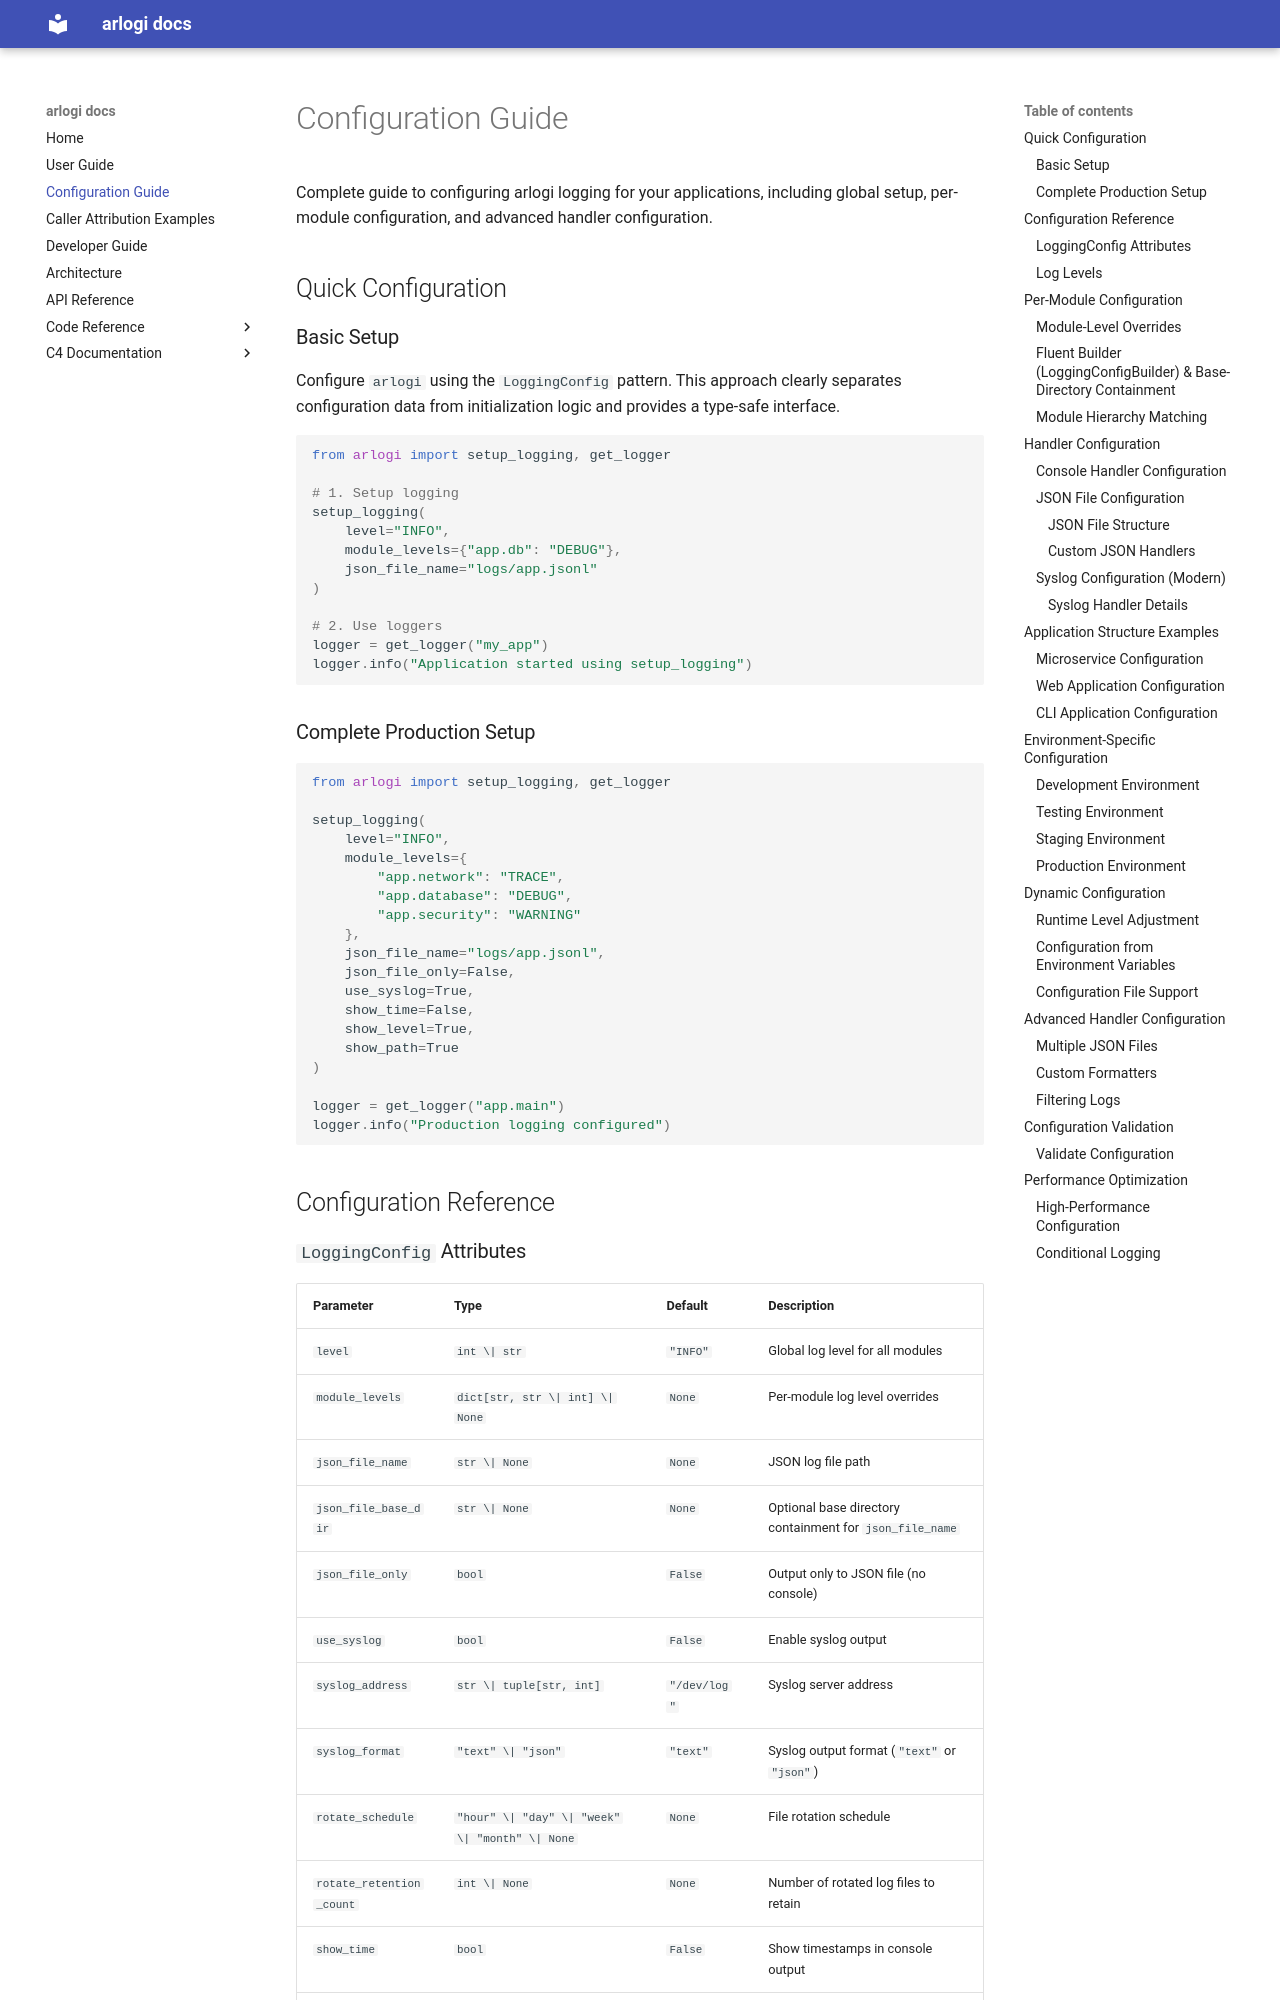

repository: antragh/arlogi · page: CONFIGURATION_GUIDE/index.html · generator: mkdocs

# Configuration Guide

Complete guide to configuring arlogi logging for your applications, including global setup, per-module configuration, and advanced handler configuration.

## Quick Configuration

### Basic Setup

Configure `arlogi` using the `LoggingConfig` pattern. This approach clearly separates configuration data from initialization logic and provides a type-safe interface.

```python
from arlogi import setup_logging, get_logger

# 1. Setup logging
setup_logging(
    level="INFO",
    module_levels={"app.db": "DEBUG"},
    json_file_name="logs/app.jsonl"
)

# 2. Use loggers
logger = get_logger("my_app")
logger.info("Application started using setup_logging")
```

### Complete Production Setup

```python
from arlogi import setup_logging, get_logger

setup_logging(
    level="INFO",
    module_levels={
        "app.network": "TRACE",
        "app.database": "DEBUG",
        "app.security": "WARNING"
    },
    json_file_name="logs/app.jsonl",
    json_file_only=False,
    use_syslog=True,
    show_time=False,
    show_level=True,
    show_path=True
)

logger = get_logger("app.main")
logger.info("Production logging configured")
```

## Configuration Reference
